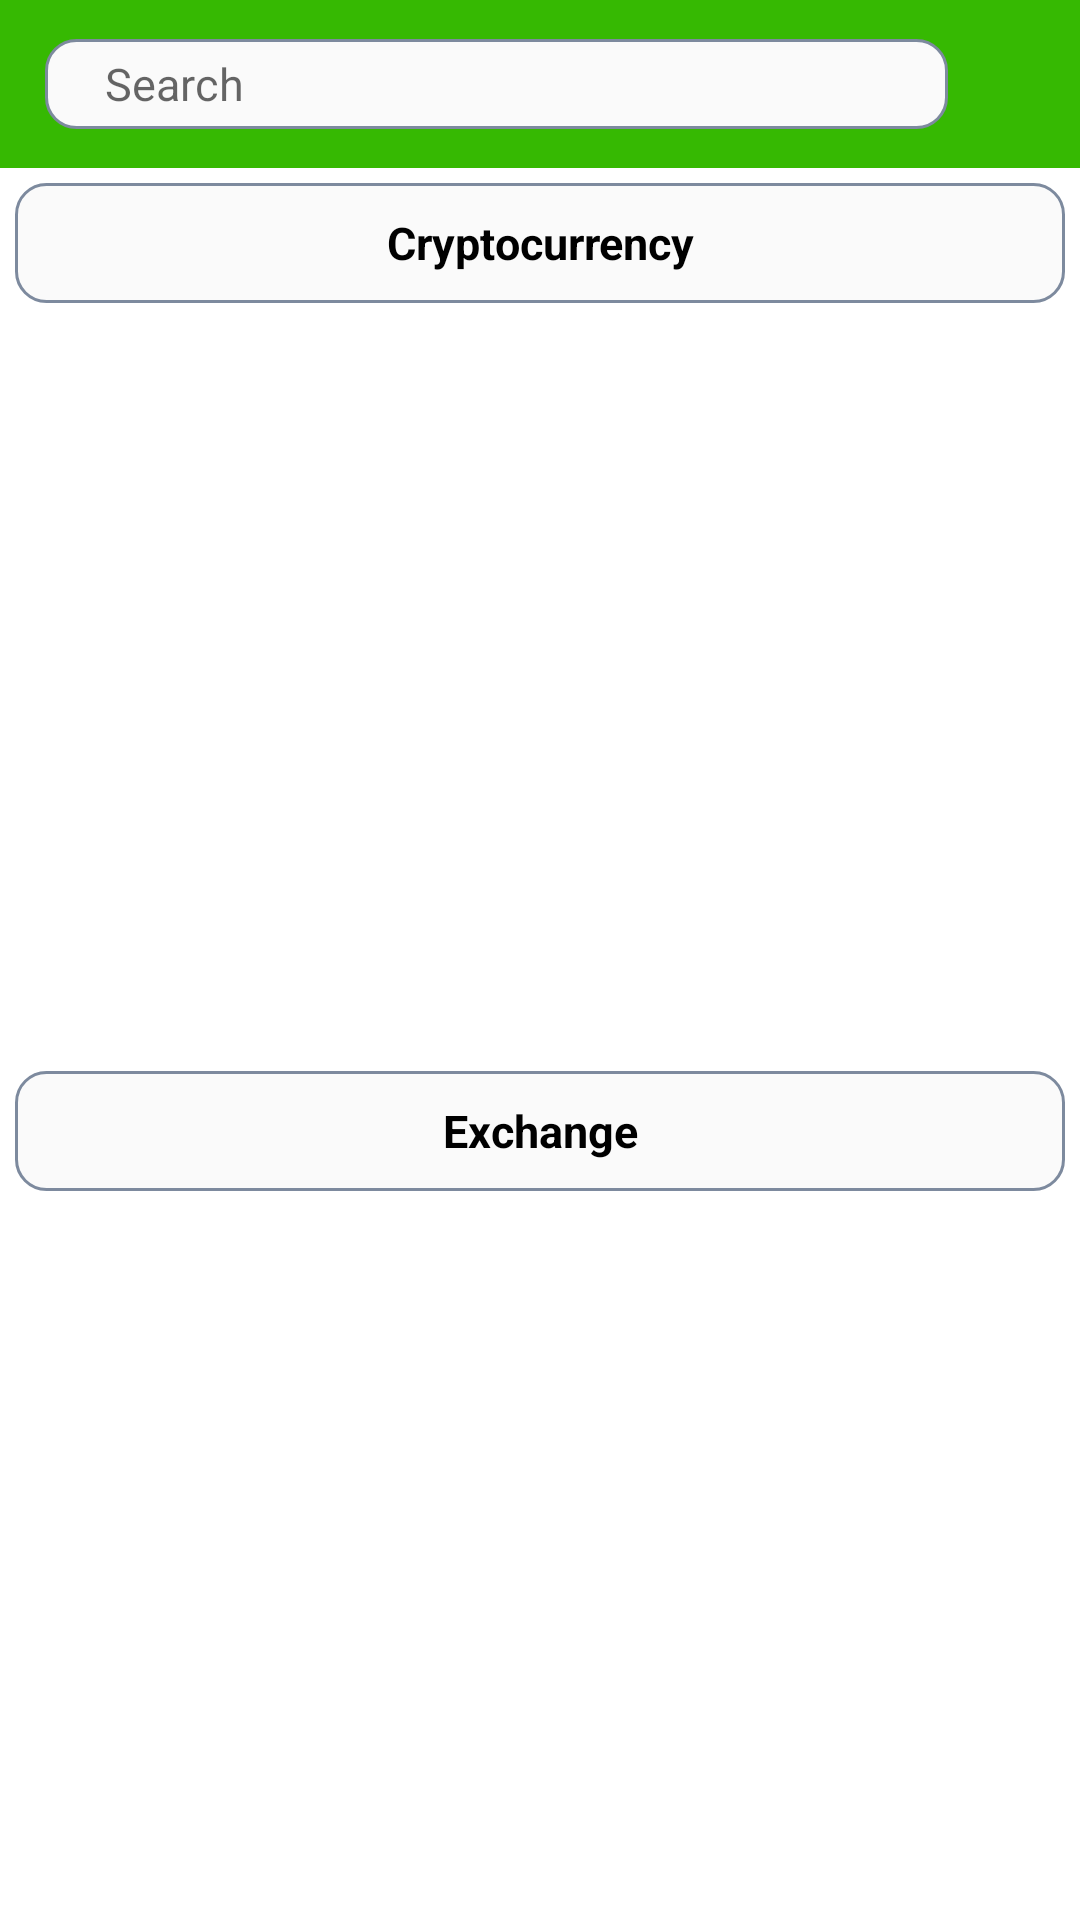

Reconstruct the res/layout file that produces this screen, plus the resources it refers to.
<!-- AndroidManifest.xml: application theme Theme.CoinQ -->
<!-- res/layout/fragment_search.xml -->
<?xml version="1.0" encoding="utf-8"?>
<androidx.constraintlayout.widget.ConstraintLayout xmlns:android="http://schemas.android.com/apk/res/android"
    xmlns:app="http://schemas.android.com/apk/res-auto"
    android:layout_width="match_parent"
    android:layout_height="match_parent"
    android:background="@android:color/white">

    <View
        android:id="@+id/viewToolbar"
        android:layout_width="0dp"
        android:layout_height="?actionBarSize"
        android:background="@color/green_bot_nav"
        app:layout_constraintEnd_toEndOf="parent"
        app:layout_constraintStart_toStartOf="parent"
        app:layout_constraintTop_toTopOf="parent" />

    <EditText
        android:id="@+id/editTextSearch"
        android:layout_width="0dp"
        android:layout_height="@dimen/dp_30"
        android:layout_marginStart="@dimen/dp_15"
        android:layout_marginEnd="@dimen/dp_10"
        android:autofillHints="@string/action_search"
        android:background="@drawable/back_ground_description"
        android:hint="@string/action_search"
        android:inputType="text"
        android:paddingStart="@dimen/dp_20"
        android:paddingEnd="@dimen/dp_20"
        android:textColor="@android:color/black"
        android:textSize="@dimen/sp_15"
        app:layout_constraintBottom_toBottomOf="@+id/viewToolbar"
        app:layout_constraintEnd_toStartOf="@+id/buttonSearch"
        app:layout_constraintStart_toStartOf="parent"
        app:layout_constraintTop_toTopOf="@+id/viewToolbar" />

    <ImageButton
        android:id="@+id/buttonSearch"
        android:layout_width="wrap_content"
        android:layout_height="wrap_content"
        android:layout_marginEnd="@dimen/dp_10"
        android:backgroundTint="@android:color/transparent"
        android:contentDescription="@null"
        android:src="@drawable/ic_search_white"
        app:layout_constraintBottom_toBottomOf="@+id/viewToolbar"
        app:layout_constraintEnd_toEndOf="@id/viewToolbar"
        app:layout_constraintTop_toTopOf="@+id/viewToolbar" />

    <ImageButton
        android:id="@+id/buttonClearSearch"
        android:layout_width="wrap_content"
        android:layout_height="wrap_content"
        android:layout_marginEnd="@dimen/dp_10"
        android:background="?android:selectableItemBackground"
        android:contentDescription="@null"
        android:src="@drawable/ic_clear"
        android:visibility="gone"
        app:layout_constraintBottom_toBottomOf="@+id/viewToolbar"
        app:layout_constraintEnd_toEndOf="@id/viewToolbar"
        app:layout_constraintTop_toTopOf="@+id/viewToolbar" />


    <androidx.constraintlayout.widget.Guideline
        android:id="@+id/guideline"
        android:layout_width="wrap_content"
        android:layout_height="wrap_content"
        android:orientation="horizontal"
        app:layout_constraintGuide_percent="0.55" />

    <TextView
        android:id="@+id/textCoin"
        android:layout_width="0dp"
        android:layout_height="@dimen/dp_40"
        android:layout_margin="@dimen/dp_5"
        android:background="@drawable/back_ground_description"
        android:gravity="center"
        android:text="@string/menu_coin"
        android:textColor="@android:color/black"
        android:textSize="@dimen/sp_15"
        android:textStyle="bold"
        app:layout_constraintEnd_toEndOf="parent"
        app:layout_constraintStart_toStartOf="parent"
        app:layout_constraintTop_toBottomOf="@id/viewToolbar" />

    <androidx.recyclerview.widget.RecyclerView
        android:id="@+id/recyclerCoins"
        android:layout_width="0dp"
        android:layout_height="0dp"
        android:layout_margin="@dimen/dp_5"
        app:layoutManager="androidx.recyclerview.widget.LinearLayoutManager"
        app:layout_constraintBottom_toBottomOf="@id/guideline"
        app:layout_constraintEnd_toEndOf="parent"
        app:layout_constraintStart_toStartOf="parent"
        app:layout_constraintTop_toBottomOf="@+id/textCoin" />

    <TextView
        android:id="@+id/textExchange"
        android:layout_width="0dp"
        android:layout_height="@dimen/dp_40"
        android:layout_margin="@dimen/dp_5"
        android:background="@drawable/back_ground_description"
        android:gravity="center"
        android:text="@string/menu_exchange"
        android:textColor="@android:color/black"
        android:textSize="@dimen/sp_15"
        android:textStyle="bold"
        app:layout_constraintEnd_toEndOf="parent"
        app:layout_constraintStart_toStartOf="parent"
        app:layout_constraintTop_toBottomOf="@id/guideline" />

    <androidx.recyclerview.widget.RecyclerView
        android:id="@+id/recyclerExchanges"
        android:layout_width="0dp"
        android:layout_height="0dp"
        android:layout_margin="@dimen/dp_5"
        app:layoutManager="androidx.recyclerview.widget.LinearLayoutManager"
        app:layout_constraintBottom_toBottomOf="parent"
        app:layout_constraintEnd_toEndOf="parent"
        app:layout_constraintStart_toStartOf="parent"
        app:layout_constraintTop_toBottomOf="@+id/textExchange" />

</androidx.constraintlayout.widget.ConstraintLayout>
<!-- resources referenced by this layout -->
<resources>
  <color name="green_bot_nav">#36B902</color>
  <dimen name="dp_10">10dp</dimen>
  <dimen name="dp_15">15dp</dimen>
  <dimen name="dp_20">20dp</dimen>
  <dimen name="dp_30">30dp</dimen>
  <dimen name="dp_40">40dp</dimen>
  <dimen name="dp_5">5dp</dimen>
  <dimen name="sp_15">15sp</dimen>
  <!-- drawable back_ground_description (drawable) -->
  <?xml version="1.0" encoding="utf-8"?>
  <shape xmlns:android="http://schemas.android.com/apk/res/android"
      android:shape="rectangle">
      <corners android:radius="@dimen/dp_10" />
      <solid android:color="@color/color_alabaster" />
      <stroke
          android:width="@dimen/dp_1"
          android:color="@color/gray_bot_nav" />
  </shape>
  <string name="action_search">Search</string>
  <string name="menu_coin">Cryptocurrency</string>
  <string name="menu_exchange">Exchange</string>
  <style name="Theme.CoinQ" parent="Theme.AppCompat.DayNight.NoActionBar">
          
          <item name="colorPrimary">@color/purple_500</item>
          <item name="colorPrimaryVariant">@color/green_bot_nav</item>
          <item name="colorOnPrimary">@android:color/white</item>
          
          <item name="colorSecondary">@color/teal_200</item>
          <item name="colorSecondaryVariant">@color/teal_700</item>
          <item name="colorOnSecondary">@android:color/black</item>
          
          <item name="android:statusBarColor" tools:targetApi="l">?attr/colorPrimaryVariant</item>
          
      </style>
  <color name="color_alabaster">#FAFAFA</color>
  <dimen name="dp_1">1dp</dimen>
  <color name="gray_bot_nav">#FF7D8A9E</color>
  <color name="purple_500">#FF6200EE</color>
  <color name="teal_200">#FF03DAC5</color>
  <color name="teal_700">#FF018786</color>
</resources>
